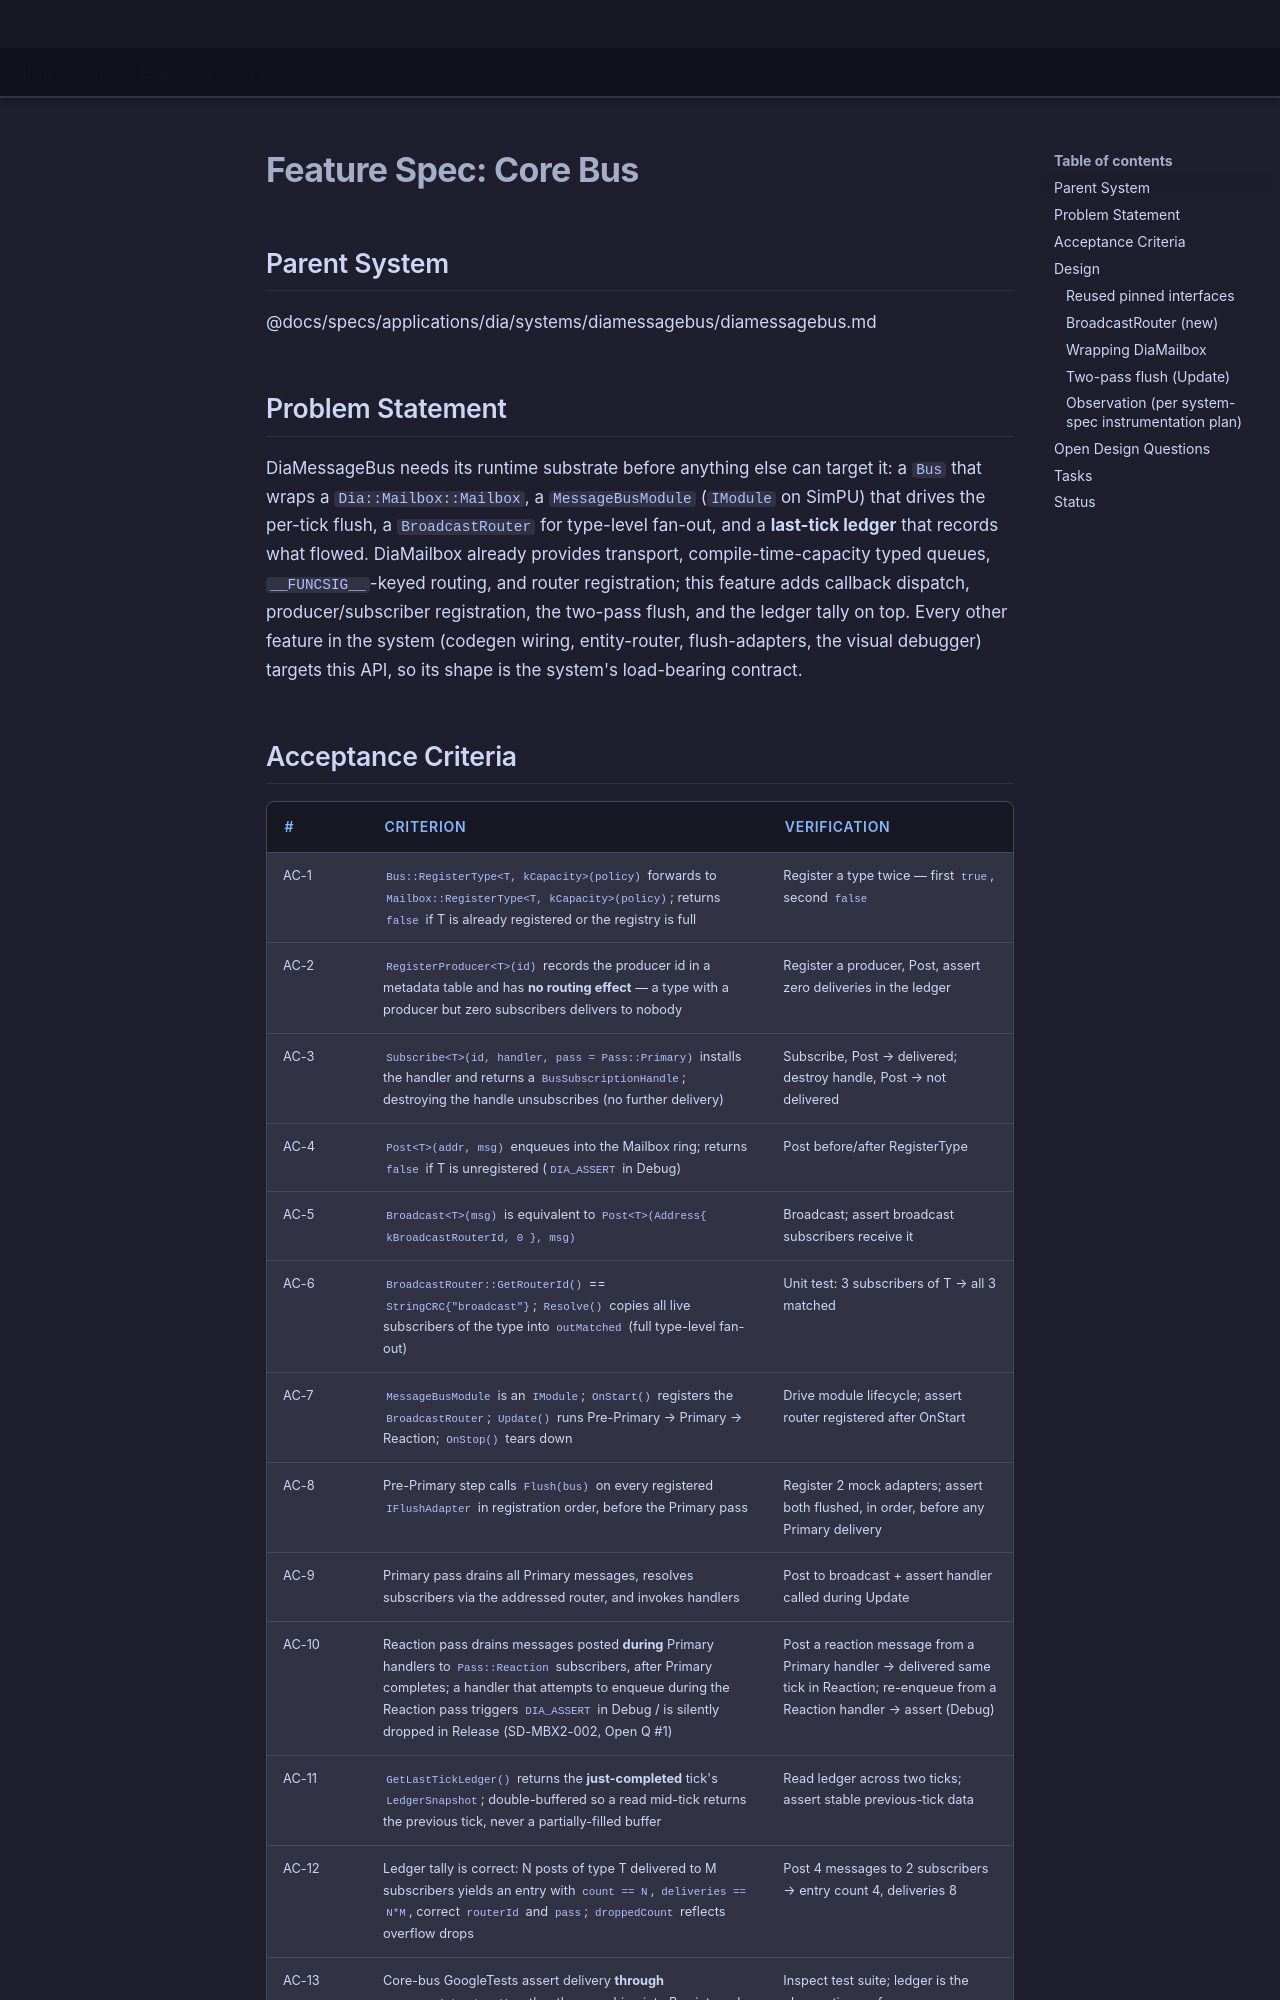

repository: LenihanConor/Cluiche · page: specs/applications/dia/systems/diamessagebus/core-bus/index.html · generator: mkdocs

# Feature Spec: Core Bus

## Parent System
@docs/specs/applications/dia/systems/diamessagebus/diamessagebus.md

## Problem Statement

DiaMessageBus needs its runtime substrate before anything else can target it: a `Bus` that wraps a `Dia::Mailbox::Mailbox`, a `MessageBusModule` (`IModule` on SimPU) that drives the per-tick flush, a `BroadcastRouter` for type-level fan-out, and a **last-tick ledger** that records what flowed. DiaMailbox already provides transport, compile-time-capacity typed queues, `__FUNCSIG__`-keyed routing, and router registration; this feature adds callback dispatch, producer/subscriber registration, the two-pass flush, and the ledger tally on top. Every other feature in the system (codegen wiring, entity-router, flush-adapters, the visual debugger) targets this API, so its shape is the system's load-bearing contract.
